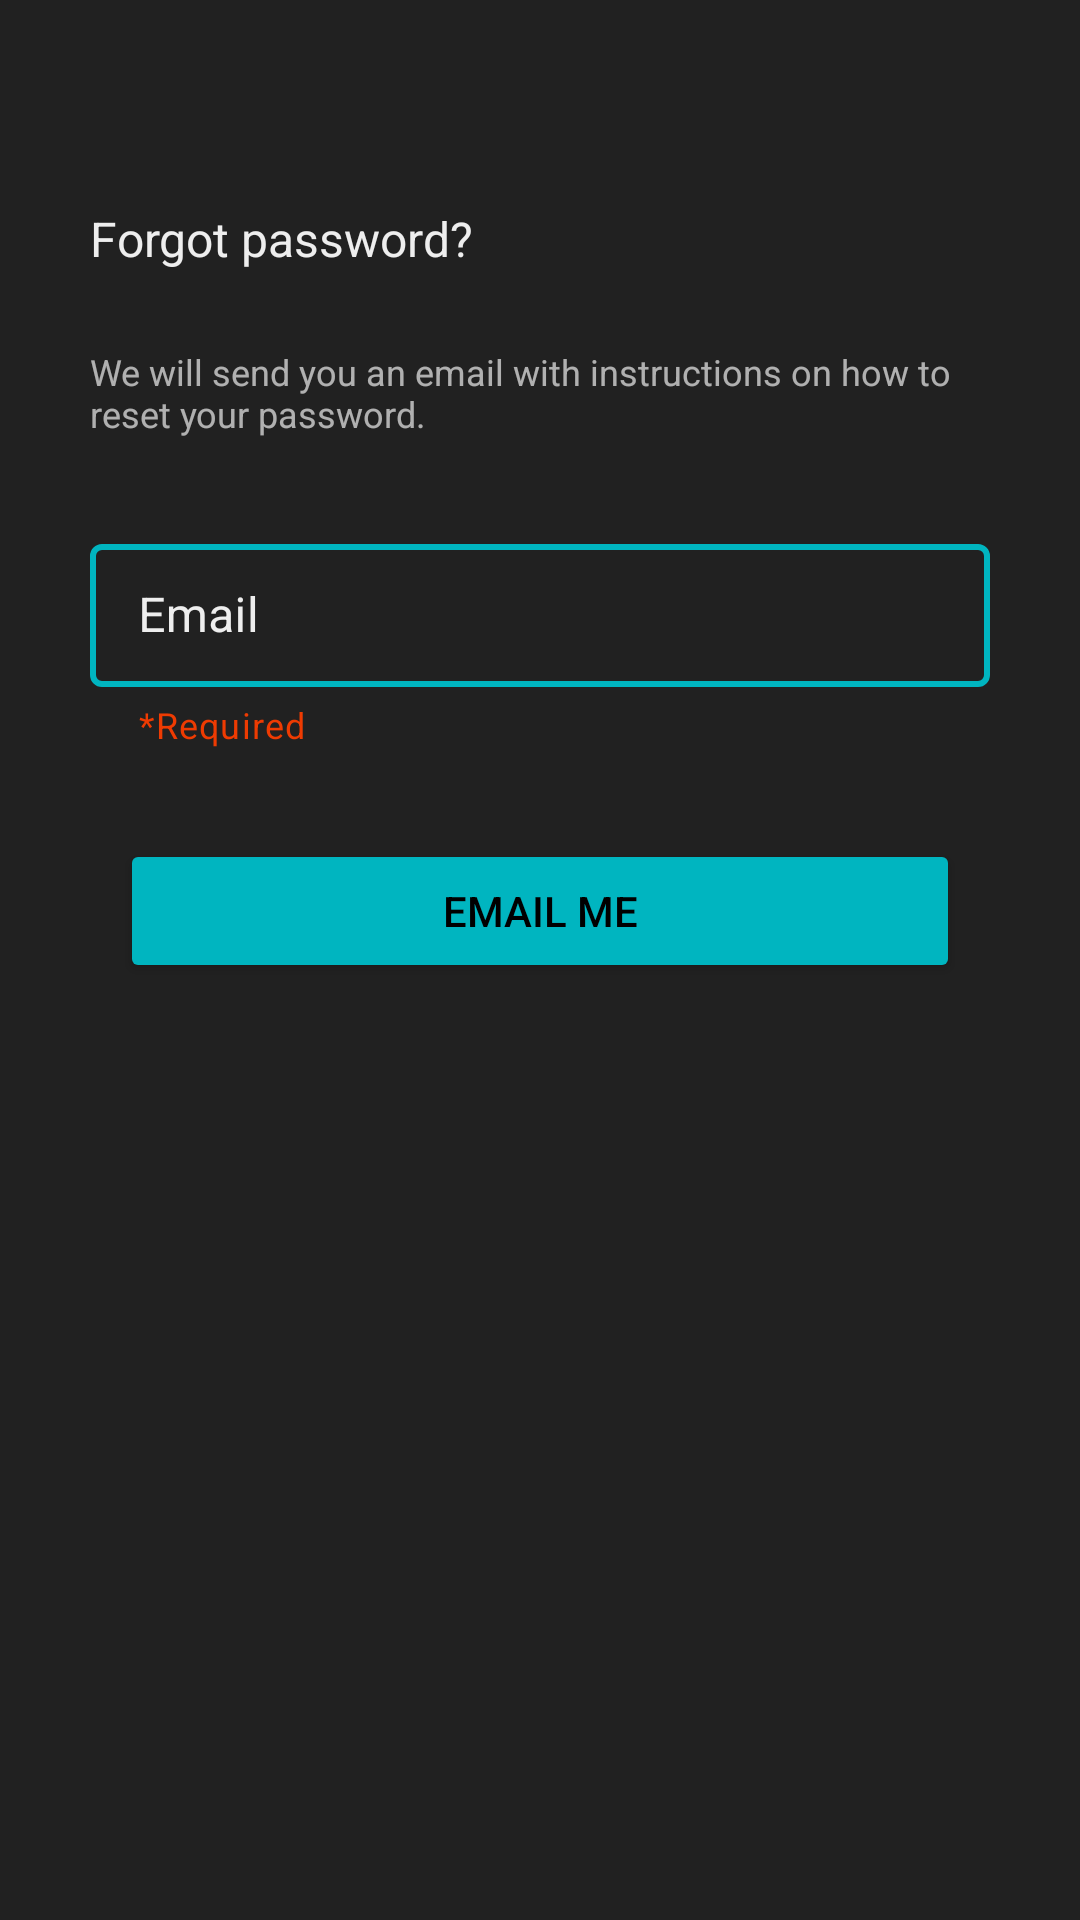

Write the Android layout XML for this screen, with the resource values it uses.
<!-- AndroidManifest.xml: application theme Theme.Market_place -->
<!-- res/layout/fragment_forgot_password.xml -->
<?xml version="1.0" encoding="utf-8"?>
<ScrollView
    xmlns:android="http://schemas.android.com/apk/res/android"
    xmlns:app="http://schemas.android.com/apk/res-auto"
    xmlns:tools="http://schemas.android.com/tools"
    android:layout_width="fill_parent"
    android:layout_height="fill_parent"
    android:fillViewport="true"
    >
    <LinearLayout xmlns:android="http://schemas.android.com/apk/res/android"
        xmlns:tools="http://schemas.android.com/tools"
        xmlns:app="http://schemas.android.com/apk/res-auto"
        android:layout_width="match_parent"
        android:layout_height="match_parent"
        android:orientation="vertical"
        android:background="#212121"
        tools:context=".fragments.authorization.ForgotPasswordFragment"
        android:padding="10dp"
        >
        <LinearLayout
            android:layout_width="match_parent"
            android:layout_height="wrap_content"
            android:weightSum="2"
            android:orientation="vertical"
            android:padding="20dp">
            <TextView
                android:layout_width="wrap_content"
                android:layout_height="wrap_content"
                android:layout_marginTop="40dp"
                android:text="@string/forgot_password"
                android:textAppearance="@style/log_in"
                android:lineSpacingExtra="3sp"
                android:translationY="-1.38sp"
                android:gravity="top"
                />

            <TextView
                android:id="@+id/new_to_3rea_forgot_pass"
                android:layout_width="wrap_content"
                android:layout_height="wrap_content"
                android:paddingTop="24dp"
                android:text="@string/instruction4password"
                android:textAppearance="@style/new_to_3rea"
                android:lineSpacingExtra="0sp"
                android:gravity="top"
                />
        </LinearLayout>


        <com.google.android.material.textfield.TextInputLayout
            android:id="@+id/email_input_layout"
            style="@style/TextInputLayoutStyle"
            android:layout_width="match_parent"
            android:layout_height="wrap_content"
            android:layout_marginTop="10dp"
            android:ems="10"
            android:hint="@string/email"
            app:helperText="*Required"
            app:helperTextTextColor="@color/red"
            app:endIconMode="custom"
            android:paddingLeft="20dp"
            android:paddingRight="20dp"
            android:strokeWidth="4"

            >


            <com.google.android.material.textfield.TextInputEditText
                android:id="@+id/email_input"
                android:layout_width="match_parent"
                android:layout_height="wrap_content"
                android:maxLength="40"
                android:textCursorDrawable="@color/teal_primary"
                />

        </com.google.android.material.textfield.TextInputLayout>

        <LinearLayout
            android:layout_width="match_parent"
            android:layout_height="wrap_content"
            android:padding="30dp"
            android:gravity="center">
            <Button
                android:id="@+id/btn_email_me"
                android:layout_width="match_parent"
                android:layout_height="wrap_content"
                app:cornerRadius="26dp"
                android:textColor="@color/black"
                android:text="@string/email_me"
                android:backgroundTint="@color/teal_primary"
                >
            </Button>
        </LinearLayout>


    </LinearLayout>

</ScrollView>
<!-- resources referenced by this layout -->
<resources>
  <color name="black">#FF000000</color>
  <color name="red">#EE3B02</color>
  <color name="teal_primary">#00B5C0</color>
  <string name="email">Email</string>
  <string name="email_me">Email me</string>
  <string name="forgot_password">Forgot password?</string>
  <string name="instruction4password">We will send you an email with instructions on how to reset your password.</string>
  <style name="TextInputLayoutStyle" parent="Widget.MaterialComponents.TextInputLayout.OutlinedBox.Dense">
          <item name="boxStrokeErrorColor">@color/text_input_box_stroke_error</item>
          <item name="boxStrokeColor">@color/text_input_box_stroke_color</item>
          <item name="boxStrokeWidth">2dp</item>
          <item name="hintTextColor">@color/teal_primary</item>
          <item name="android:textColorHint">@color/wrapedWhite</item>
          <item name="errorEnabled">true</item>
          <item name="errorIconDrawable">@drawable/ic_error_mark</item>
          <item name="errorIconTint">@color/text_input_box_stroke_error</item>
          <item name="errorTextAppearance">@style/error_appearance</item>
      </style>
  <style name="log_in">log_in
          <item name="android:textSize">
              16sp
          </item>
  
          <item name="android:textColor">
              #EEEEEE
          </item></style>
  <style name="new_to_3rea">
          <item name="android:textSize">
              12sp
          </item>
          <item name="android:textColor">
              #B3EEEEEE
          </item>
      </style>
  <style name="Theme.Market_place" parent="Theme.MaterialComponents.DayNight.NoActionBar">
          
          <item name="colorPrimary">@color/wrapedWhite</item>
          <item name="colorPrimaryVariant">@color/wrapedWhite</item>
          <item name="colorOnPrimary">@color/darkGrey</item>
          
          <item name="colorSecondary">@color/teal_200</item>
          <item name="colorSecondaryVariant">@color/teal_700</item>
          <item name="colorOnSecondary">@color/white</item>
          
          <item name="android:statusBarColor" tools:targetApi="l">?attr/colorPrimaryVariant</item>
          
          <item name="boxStrokeErrorColor">@color/text_input_box_stroke_error</item>
          <item name="android:editTextColor">@android:color/white</item>
  
  
      </style>
  <color name="wrapedWhite">#EEEEEE</color>
  <style name="error_appearance" parent="@android:style/TextAppearance">
          <item name="android:textColor">@color/red</item>
          <item name="android:textSize">12sp</item>
      </style>
  <color name="darkGrey">#212121</color>
  <color name="teal_200">#FF03DAC5</color>
  <color name="teal_700">#FF018786</color>
  <color name="white">#FFFFFFFF</color>
</resources>
